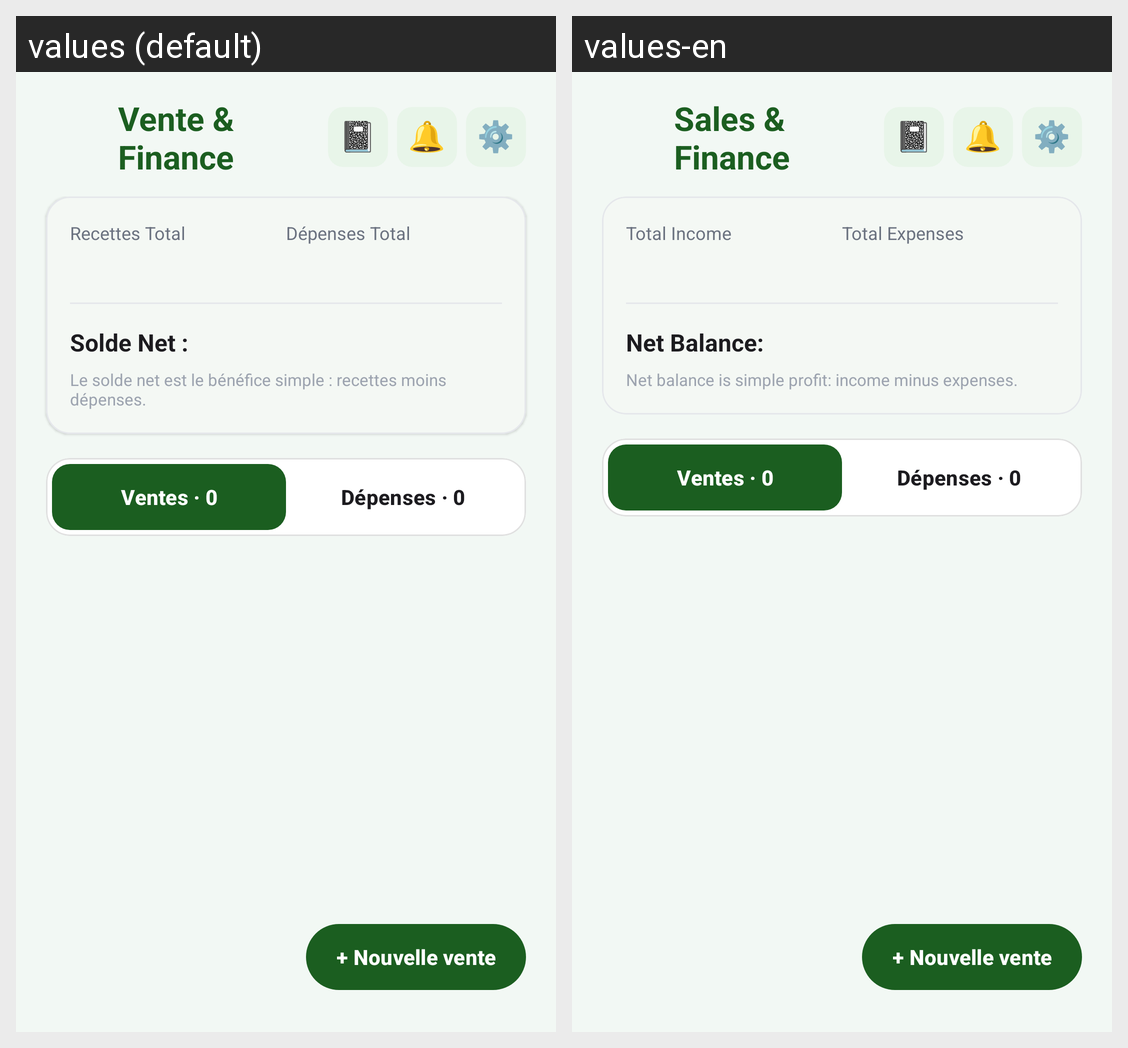

This grid shows one Android layout under two languages. Give, for every string resource on the screen, its name, the default text and each shown locale's text.
Android screen res/layout/fragment_sales_finance.xml rendered under 2 locales, left to right: values (default), values-en. Device: Nexus 5 (rendered at 1080×1920; each locale shown at half size, 540×960, under a caption strip naming it); theme Theme.CUNIPRO.
Strings drawn on this screen, with the default value and each locale's value (text and hints the layout hard-codes, and strings that could not be matched under every locale, appear in the picture but are not listed):

title_sales_finance
  values: Vente & Finance
  values-en: Sales & Finance

sales_total_income
  values: Recettes Total
  values-en: Total Income

sales_total_expenses
  values: Dépenses Total
  values-en: Total Expenses

sales_net_balance
  values: Solde Net :
  values-en: Net Balance:

sales_net_balance_sub
  values: Le solde net est le bénéfice simple : recettes moins dépenses.
  values-en: Net balance is simple profit: income minus expenses.
